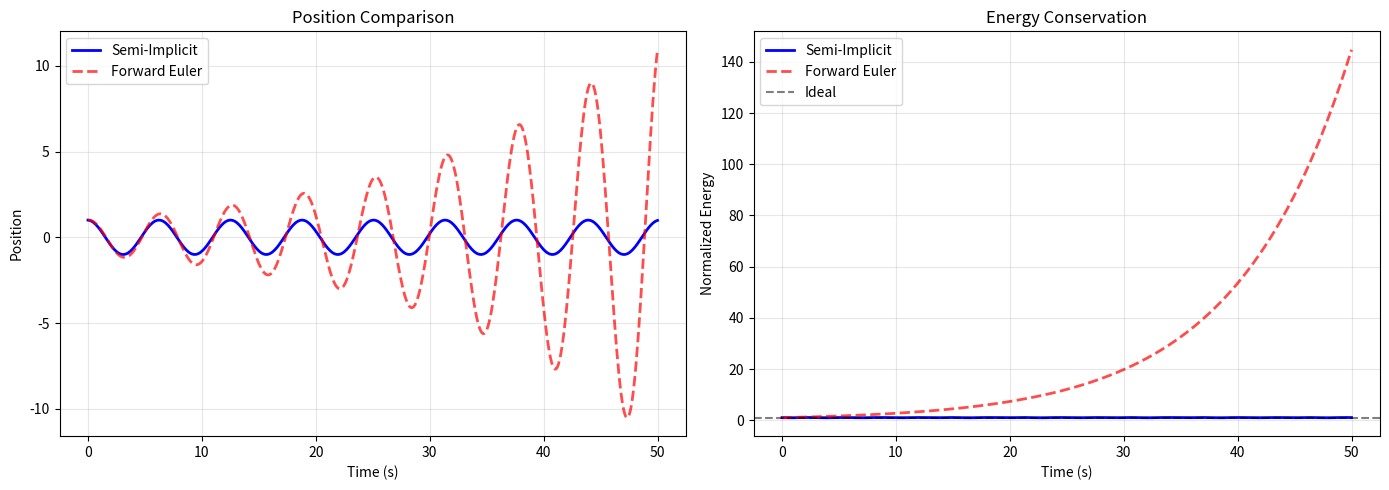

Reproduce this figure in Python.
"""
Semi-Implicit Euler Integration

Symplectic integrator with better energy conservation.
"""

import numpy as np
import matplotlib.pyplot as plt


def semi_implicit_euler(f, y0, t_span, dt):
    """
    Semi-implicit Euler (Symplectic Euler)
    
    For dy/dt = [v, a(x)]:
    v(n+1) = v(n) + dt * a(x(n))
    x(n+1) = x(n) + dt * v(n+1)  # Use updated velocity!
    
    Args:
        f: Derivative function [dx/dt, dv/dt] = f(t, [x, v])
        y0: Initial state [x0, v0]
        t_span: (t_start, t_end)
        dt: Time step
    
    Returns:
        (t_array, y_array)
    """
    t_start, t_end = t_span
    num_steps = int((t_end - t_start) / dt)
    
    t = np.zeros(num_steps + 1)
    y = np.zeros((num_steps + 1, len(y0)))
    
    t[0] = t_start
    y[0] = y0
    
    for i in range(num_steps):
        # Compute acceleration at current position
        deriv = f(t[i], y[i])
        v_new = y[i, 1] + dt * deriv[1]  # Update velocity first
        x_new = y[i, 0] + dt * v_new      # Use new velocity
        
        y[i + 1] = np.array([x_new, v_new])
        t[i + 1] = t[0] + (i + 1) * dt
    
    return t, y


def compare_euler_methods():
    """Compare Forward Euler vs Semi-Implicit Euler"""
    print("=== Euler Method Comparison ===\n")
    
    # Harmonic oscillator
    omega = 1.0
    y0 = np.array([1.0, 0.0])
    t_span = (0, 50)
    dt = 0.1
    
    def harmonic_ode(t, y):
        x, v = y
        return np.array([v, -omega**2 * x])
    
    # Semi-implicit Euler
    t, y_semi = semi_implicit_euler(harmonic_ode, y0, t_span, dt)
    
    # Forward Euler (for comparison)
    def forward_euler(f, y0, t_span, dt):
        t_start, t_end = t_span
        num_steps = int((t_end - t_start) / dt)
        t = np.zeros(num_steps + 1)
        y = np.zeros((num_steps + 1, len(y0)))
        t[0], y[0] = t_start, y0
        for i in range(num_steps):
            y[i + 1] = y[i] + dt * f(t[i], y[i])
            t[i + 1] = t[0] + (i + 1) * dt
        return t, y
    
    t, y_forward = forward_euler(harmonic_ode, y0, t_span, dt)
    
    # Calculate energies
    E_semi = 0.5 * y_semi[:, 1]**2 + 0.5 * omega**2 * y_semi[:, 0]**2
    E_forward = 0.5 * y_forward[:, 1]**2 + 0.5 * omega**2 * y_forward[:, 0]**2
    
    # Plot comparison
    fig, (ax1, ax2) = plt.subplots(1, 2, figsize=(14, 5))
    
    # Trajectories
    ax1.plot(t, y_semi[:, 0], 'b-', label='Semi-Implicit', linewidth=2)
    ax1.plot(t, y_forward[:, 0], 'r--', label='Forward Euler', linewidth=2, alpha=0.7)
    ax1.set_xlabel('Time (s)')
    ax1.set_ylabel('Position')
    ax1.set_title('Position Comparison')
    ax1.legend()
    ax1.grid(True, alpha=0.3)
    
    # Energy
    ax2.plot(t, E_semi / E_semi[0], 'b-', label='Semi-Implicit', linewidth=2)
    ax2.plot(t, E_forward / E_forward[0], 'r--', label='Forward Euler', linewidth=2, alpha=0.7)
    ax2.axhline(y=1.0, color='k', linestyle='--', alpha=0.5, label='Ideal')
    ax2.set_xlabel('Time (s)')
    ax2.set_ylabel('Normalized Energy')
    ax2.set_title('Energy Conservation')
    ax2.legend()
    ax2.grid(True, alpha=0.3)
    
    plt.tight_layout()
    plt.savefig('semi_implicit_comparison.png', dpi=150)
    print("📊 Plot saved to semi_implicit_comparison.png")
    
    # Energy drift
    drift_semi = (E_semi[-1] - E_semi[0]) / E_semi[0] * 100
    drift_forward = (E_forward[-1] - E_forward[0]) / E_forward[0] * 100
    
    print(f"Energy drift (Semi-Implicit): {drift_semi:.4f}%")
    print(f"Energy drift (Forward Euler): {drift_forward:.4f}%\n")
    print("✓ Semi-Implicit Euler is symplectic and conserves energy better!\n")


if __name__ == "__main__":
    compare_euler_methods()
